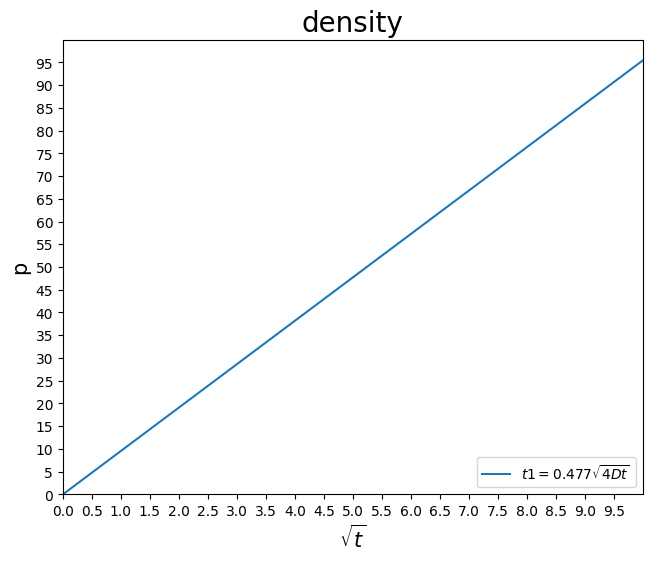

Python code for this plot:
# -*- coding: utf-8 -*-
"""
Created on Tue Feb  8 16:04:58 2022

@author: kimyelim
"""

import matplotlib.pyplot as plt
import numpy as np
import scipy.special as sci
tmin=0
tmax=100
resolution=100000
t=np.linspace(tmin,tmax,resolution)
t1=t**0.5
print(t1)
p=0.477*((4*100*t)**0.5)
print(p)
fig=plt.figure(dpi=1000)
cm=1/2.54
fig,ax=plt.subplots(figsize=(19*cm,15*cm))
ax.plot(t1,p)
fontname={'fontname':'Times New Roman'}
plt.xlabel(r'$\sqrt{t}$',fontsize=15,**fontname)
plt.ylabel("p",fontsize=15,**fontname)
plt.xticks(np.arange(0,10,0.5),fontsize=10,**fontname)
plt.xlim([0,10])
plt.yticks(np.arange(0,100,5),fontsize=10,**fontname)
plt.ylim([0,100])
plt.legend([r'$t1=0.477 \sqrt{4Dt}$'],loc='lower right')
plt.title("density",fontsize=20,**fontname)
fig.savefig('plot_density3.png',format='png',bbox_inches='tight',dpi=1000)
q=(p[2]-p[1])/(t1[2]-t1[1])
print(q)